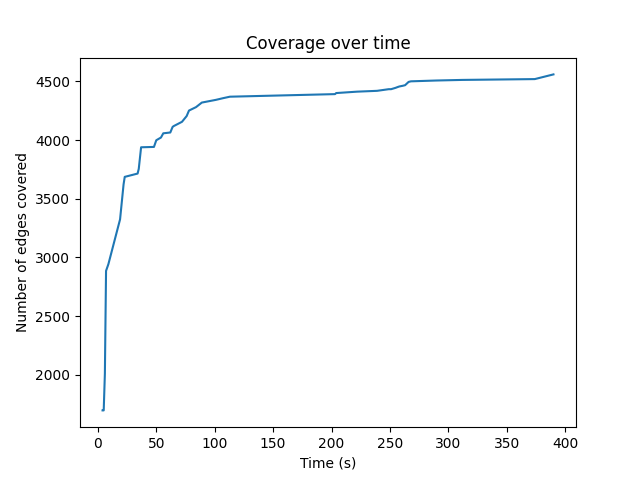

Values plotted in this chart, from the file beside it:
4, 1696
5, 1696
6, 2009
7, 2885
9, 2942
19, 3324
22, 3622
23, 3686
25, 3691
34, 3714
35, 3754
37, 3938
48, 3941
50, 3998
54, 4021
56, 4057
62, 4064
64, 4112
65, 4119
72, 4155
76, 4204
78, 4251
84, 4280
89, 4319
101, 4342
107, 4356
113, 4369
203, 4391
204, 4400
222, 4412
239, 4419
249, 4433
251, 4433
255, 4445
256, 4449
258, 4456
261, 4462
263, 4467
266, 4495
268, 4500
290, 4507
312, 4512
374, 4519
390, 4559
